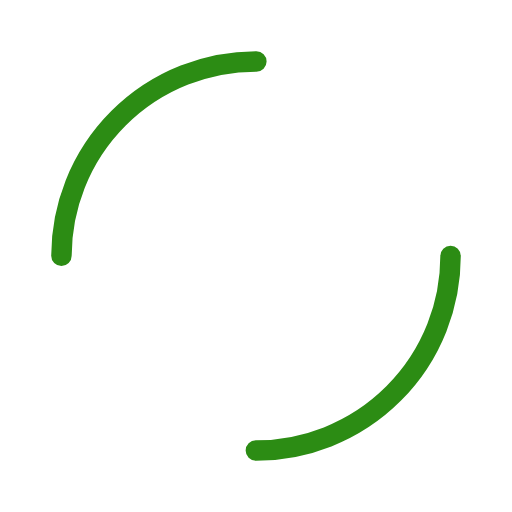
t = 0.00 s
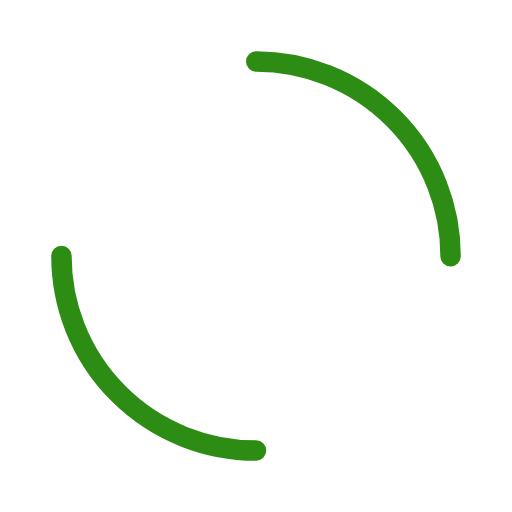
t = 0.25 s
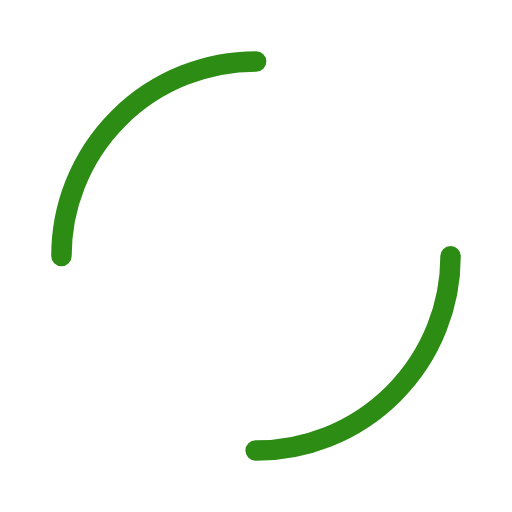
t = 0.50 s
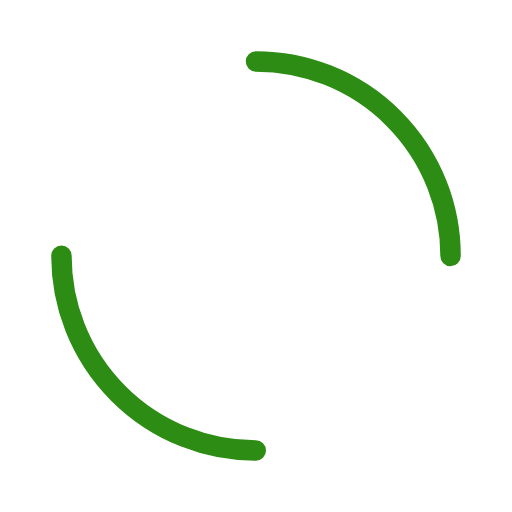
t = 0.75 s

The animated SVG that drew these frames (rendered in a browser with its animation timeline set to each time). Animation: 1 SMIL element (animateTransform=1); one cycle of 1.00 s, repeats indefinitely.

<?xml version="1.0" encoding="utf-8"?>
<svg xmlns="http://www.w3.org/2000/svg" xmlns:xlink="http://www.w3.org/1999/xlink" style="margin: auto; background: none; display: block; shape-rendering: auto;" width="200px" height="200px" viewBox="0 0 100 100" preserveAspectRatio="xMidYMid">
<circle cx="50" cy="50" r="38" stroke-width="4" stroke="#2c8c14" stroke-dasharray="59.690260418206066 59.690260418206066" fill="none" stroke-linecap="round">
  <animateTransform attributeName="transform" type="rotate" repeatCount="indefinite" dur="1s" keyTimes="0;1" values="0 50 50;360 50 50"></animateTransform>
</circle>
<!-- [ldio] generated by https://loading.io/ --></svg>
